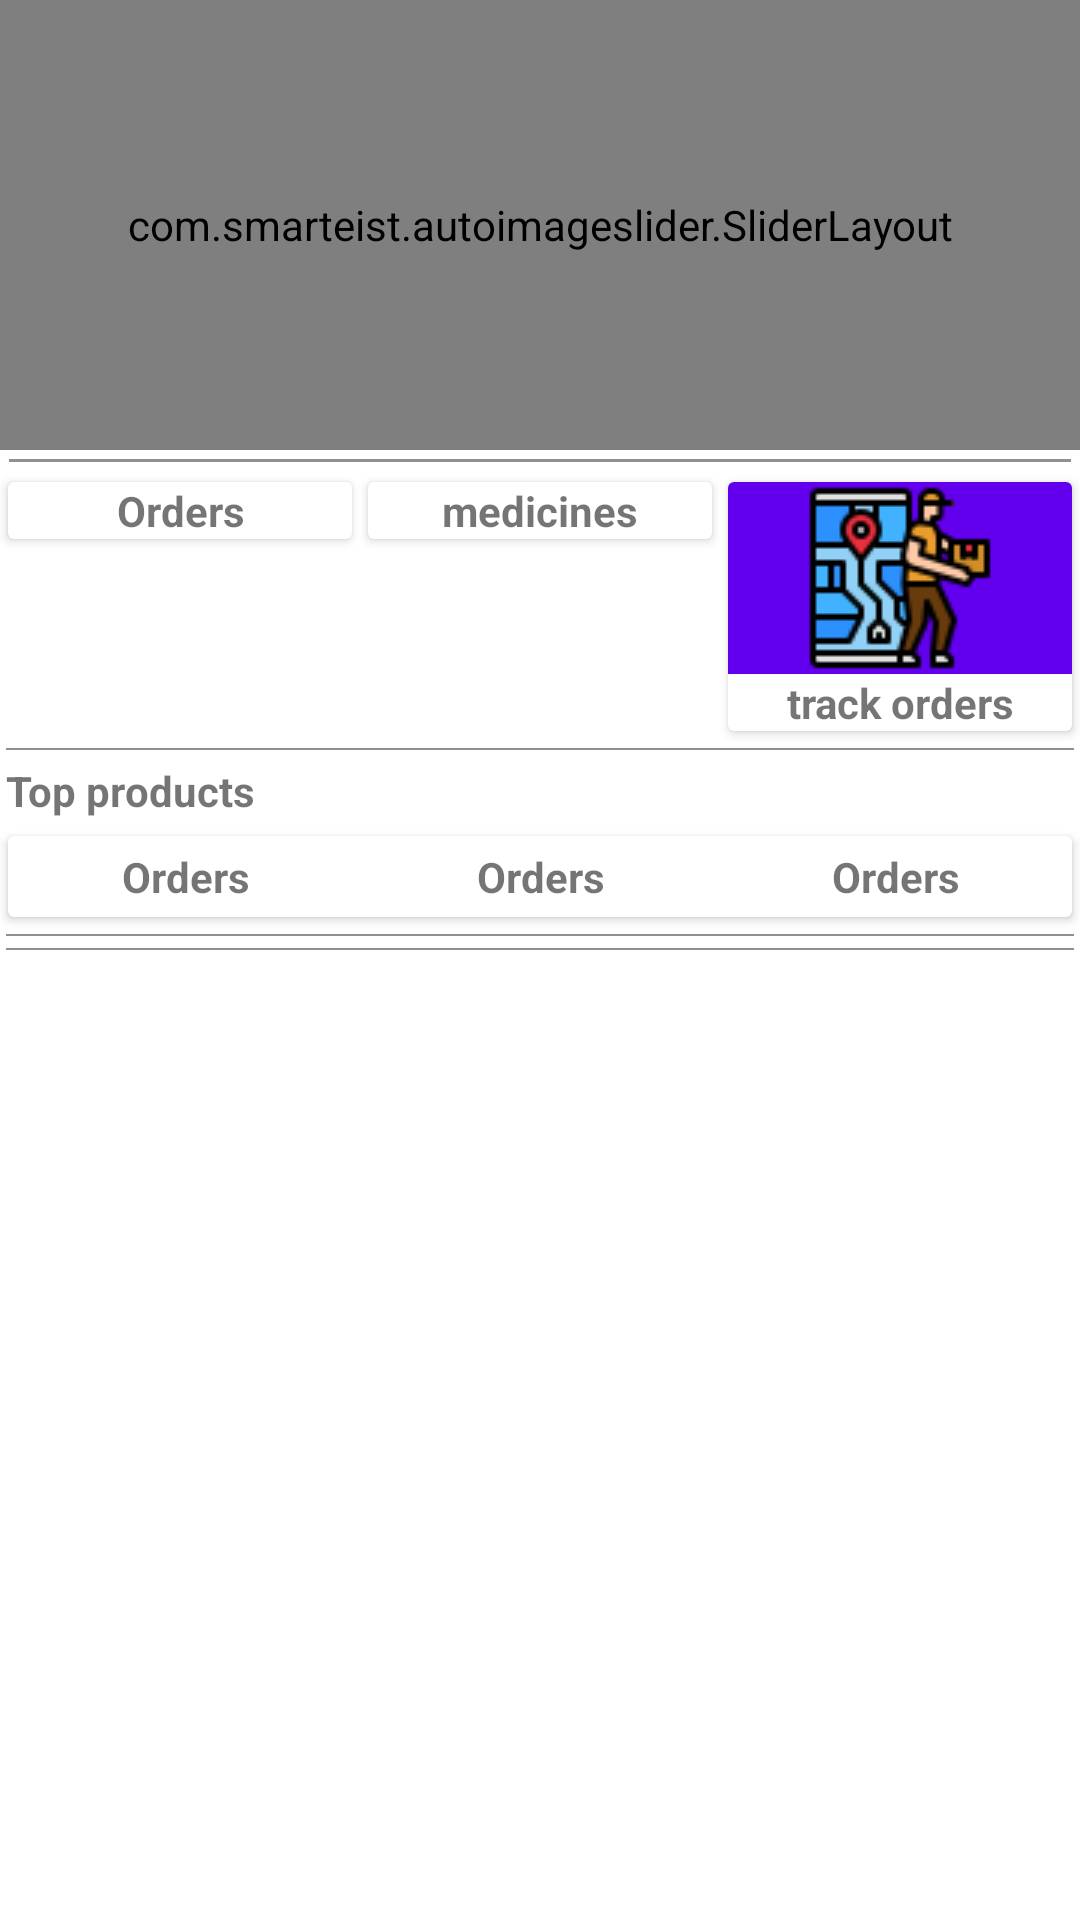

The Android layout XML behind this screen, and the referenced resources:
<!-- AndroidManifest.xml: application theme Theme.CapTab -->
<!-- res/layout/fragment_home.xml -->
<?xml version="1.0" encoding="utf-8"?>
<androidx.constraintlayout.widget.ConstraintLayout xmlns:android="http://schemas.android.com/apk/res/android"
    xmlns:app="http://schemas.android.com/apk/res-auto"
    xmlns:tools="http://schemas.android.com/tools"
    android:id="@+id/fr"
    android:layout_width="match_parent"
    android:layout_height="match_parent"
    tools:context=".ui.home.HomeFragment">

    <LinearLayout
        android:id="@+id/activity_main"
        android:layout_width="0dp"
        android:layout_height="match_parent"
        android:orientation="vertical"
        app:layout_constraintEnd_toEndOf="parent"
        app:layout_constraintStart_toStartOf="parent"
        app:layout_constraintTop_toTopOf="parent">


        <com.smarteist.autoimageslider.SliderLayout
            android:id="@+id/imageSlider"
            android:layout_width="match_parent"
            android:layout_height="150dp" />


        <View
            android:layout_width="match_parent"
            android:layout_height="1dp"
            android:layout_margin="3dp"
            android:background="#FF909090" />


        <LinearLayout
            android:layout_width="match_parent"
            android:layout_height="wrap_content"
            android:layout_gravity="center"
            android:orientation="horizontal">


            <androidx.cardview.widget.CardView
                android:layout_width="match_parent"
                android:layout_height="wrap_content"
                android:layout_weight="1"
                android:elevation="10dp"
                app:cardUseCompatPadding="true">

                <LinearLayout
                    android:layout_width="match_parent"
                    android:layout_height="wrap_content"
                    android:layout_weight="1"
                    android:orientation="vertical">

                    <ImageButton
                        android:layout_width="match_parent"
                        android:layout_height="wrap_content"
                        android:layout_margin="0dp"
                        android:id="@+id/signout"
                        android:background="@color/white"
                        android:backgroundTint="@color/purple_500"
                        android:gravity="center"
                        android:src="@drawable/order"></ImageButton>

                    <TextView
                        android:layout_width="match_parent"
                        android:layout_height="wrap_content"
                        android:gravity="center|bottom"
                        android:text="Orders"
                        android:textStyle="bold"></TextView>


                </LinearLayout>

            </androidx.cardview.widget.CardView>

            <androidx.cardview.widget.CardView
                android:layout_width="match_parent"
                android:layout_height="wrap_content"
                android:layout_weight="1"
                android:elevation="20dp"

                app:cardUseCompatPadding="true">

                <LinearLayout
                    android:layout_width="match_parent"
                    android:layout_height="wrap_content"
                    android:orientation="vertical">


                    <ImageButton
                        android:layout_width="match_parent"
                        android:layout_height="wrap_content"
                        android:layout_margin="0dp"
                        android:id="@+id/medicines"
                        android:background="@color/white"
                        android:backgroundTint="@color/purple_500"
                        android:gravity="center"
                        android:src="@drawable/medicine"></ImageButton>

                    <TextView
                        android:layout_width="match_parent"
                        android:layout_height="wrap_content"
                        android:gravity="center|bottom"
                        android:text="medicines"
                        android:textStyle="bold"></TextView>


                </LinearLayout>

            </androidx.cardview.widget.CardView>


            <androidx.cardview.widget.CardView
                android:layout_width="match_parent"
                android:layout_height="wrap_content"
                android:layout_weight="1"
                android:elevation="10dp"
                app:cardCornerRadius="2dp"
                app:cardUseCompatPadding="true">

                <LinearLayout
                    android:layout_width="match_parent"
                    android:layout_height="wrap_content"
                    android:orientation="vertical">


                    <ImageButton
                        android:layout_width="match_parent"
                        android:layout_height="wrap_content"
                        android:layout_margin="0dp"
                        android:id="@+id/track"
                        android:background="@color/white"
                        android:backgroundTint="@color/purple_500"
                        android:gravity="center"
                        android:src="@drawable/trackingapp"></ImageButton>

                    <TextView
                        android:layout_width="match_parent"
                        android:layout_height="wrap_content"
                        android:gravity="center|bottom"
                        android:text="track orders"
                        android:textStyle="bold"></TextView>


                </LinearLayout>

            </androidx.cardview.widget.CardView>
        </LinearLayout>



        <View
            android:layout_width="match_parent"
            android:layout_height="0.5dp"
            android:layout_margin="2dp"
            android:background="#FF909090" />
        <TextView
            android:layout_width="wrap_content"
            android:layout_height="wrap_content"
            android:layout_margin="2dp"
            android:textStyle="bold"
            android:text="Top products"></TextView>


        <androidx.cardview.widget.CardView
            android:layout_width="match_parent"
            android:layout_height="wrap_content"
            android:elevation="10dp"
            app:cardUseCompatPadding="true">



            <LinearLayout
                android:layout_width="match_parent"
                android:layout_height="wrap_content"
                android:orientation="horizontal">



            <LinearLayout
                android:layout_width="match_parent"
                android:layout_height="wrap_content"
                android:layout_weight="1"
                android:layout_margin="4dp"
                android:orientation="vertical">



                <ImageButton
                    android:layout_width="match_parent"
                    android:layout_height="wrap_content"
                    android:layout_margin="0dp"
                    android:background="@color/white"
                    android:gravity="center"
                    android:src="@drawable/order"></ImageButton>

                <TextView
                    android:layout_width="match_parent"
                    android:layout_height="wrap_content"
                    android:gravity="center|bottom"
                    android:text="Orders"
                    android:textStyle="bold"></TextView>




            </LinearLayout>


                <LinearLayout
                    android:layout_width="match_parent"
                    android:layout_height="wrap_content"
                    android:layout_margin="4dp"
                    android:layout_weight="1"
                    android:orientation="vertical">

                    <ImageButton
                        android:layout_width="match_parent"
                        android:layout_height="wrap_content"
                        android:layout_margin="0dp"
                        android:background="@color/white"
                        android:gravity="center"
                        android:src="@drawable/order"></ImageButton>

                    <TextView
                        android:layout_width="match_parent"
                        android:layout_height="wrap_content"
                        android:gravity="center|bottom"
                        android:text="Orders"
                        android:textStyle="bold"></TextView>

                </LinearLayout>


                <LinearLayout
                    android:layout_width="match_parent"
                    android:layout_height="wrap_content"
                    android:layout_margin="4dp"
                    android:layout_weight="1"
                    android:orientation="vertical">

                    <ImageButton
                        android:layout_width="match_parent"
                        android:layout_height="wrap_content"
                        android:layout_margin="0dp"
                        android:background="@color/white"
                        android:gravity="center"
                        android:src="@drawable/order"></ImageButton>

                    <TextView
                        android:layout_width="match_parent"
                        android:layout_height="wrap_content"
                        android:gravity="center|bottom"
                        android:text="Orders"
                        android:textStyle="bold"></TextView>

                </LinearLayout>

            </LinearLayout>

        </androidx.cardview.widget.CardView>

        <View
            android:layout_width="match_parent"
            android:layout_height="0.5dp"
            android:layout_margin="2dp"
            android:background="#FF909090" />
        <View
            android:layout_width="match_parent"
            android:layout_height="0.5dp"
            android:layout_margin="2dp"
            android:background="#FF909090" />

        <androidx.appcompat.widget.AppCompatImageView
            android:layout_width="match_parent"
            android:layout_height="match_parent"
            android:layout_gravity="center"
            android:src="@drawable/order"></androidx.appcompat.widget.AppCompatImageView>


    </LinearLayout>



</androidx.constraintlayout.widget.ConstraintLayout>
<!-- resources referenced by this layout -->
<resources>
  <color name="purple_500">#FF6200EE</color>
  <color name="white">#FFFFFFFF</color>
  <!-- drawable trackingapp: png bitmap (drawable, 3700 bytes) -->
  <style name="Theme.CapTab" parent="Theme.MaterialComponents.DayNight.DarkActionBar">
          
          <item name="colorPrimary">@color/purple_500</item>
          <item name="colorPrimaryVariant">@color/purple_700</item>
          <item name="colorOnPrimary">@color/white</item>
          
          <item name="colorSecondary">@color/teal_200</item>
          <item name="colorSecondaryVariant">@color/teal_700</item>
          <item name="colorOnSecondary">@color/black</item>
          
          <item name="android:statusBarColor" tools:targetApi="l">?attr/colorPrimaryVariant</item>
          
      </style>
  <color name="purple_700">#FF3700B3</color>
  <color name="teal_200">#FF03DAC5</color>
  <color name="teal_700">#FF018786</color>
  <color name="black">#FF000000</color>
</resources>
